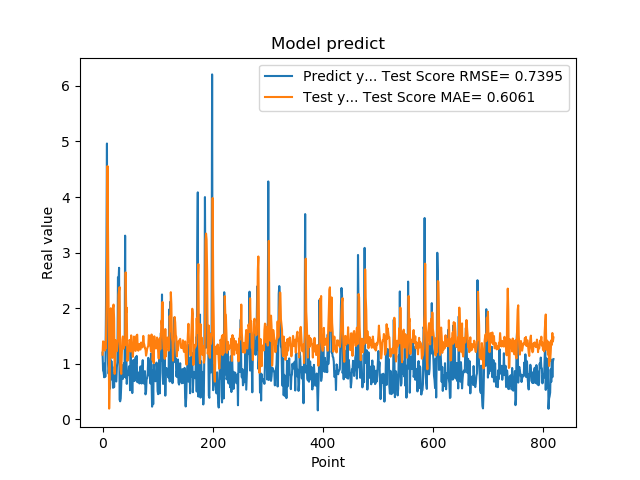

The data file committed next to this chart (first rows):
1.201630949974060059e+00, 1.165378914531272292e+00
8.802530169486999512e-01, 1.404942273526475605e+00
8.531429767608642578e-01, 1.386631476871313717e+00
7.591750025749206543e-01, 1.396701064298377259e+00
1.005007982254028320e+00, 1.238832178839307518e+00
7.687720060348510742e-01, 1.329520568901223276e+00
1.740013241767883301e+00, 1.276739302705495405e+00
2.913533687591552734e+00, 1.900979103052941488e+00
4.963075160980224609e+00, 2.658309840484834208e+00
1.471215128898620605e+00, 4.557749511025926736e+00
1.000648975372314453e+00, 3.382256948790383078e+00
8.220189809799194336e-01, 2.007482103184855760e+00
9.362199902534482643e-01, 1.952969061192468825e-01
5.486897230148315430e-01, 7.002674879205649239e-01
1.111255049705505371e+00, 1.754150623327082048e+00
7.148039937019348145e-01, 2.000782314004720064e+00
1.052167057991027832e+00, 1.547335410689093749e+00
8.955980539321898304e-01, 1.204849063098152318e+00
7.769405245780944824e-01, 1.108185245680780806e+00
5.699509978294372559e-01, 2.007005729089777368e+00
8.244060277938842773e-01, 2.066776612947010427e+00
5.800840258598327637e-01, 1.818189541893989514e+00
9.488009810447691761e-01, 8.193748490848069554e-01
7.918390035629272461e-01, 1.138258060272514083e+00
6.937990188598632812e-01, 1.425328392277070089e+00
6.834830045700073242e-01, 1.273329055728547488e+00
9.433320164680479847e-01, 1.228061161250868061e+00
1.032713770866394043e+00, 1.317461306621413808e+00
2.556216001510620117e+00, 1.412598091239694709e+00
2.464895963668823242e+00, 2.239382406222079513e+00
2.728049993515014204e+00, 2.323346348232350422e+00
3.558506965637206476e-01, 2.379747250779825407e+00
3.262020051479339600e-01, 1.029494321316213101e+00
3.781589865684509277e-01, 8.855290718865029831e-01
6.306380033493041992e-01, 8.193130873577735285e-01
8.854129910469055176e-01, 1.170414549214088717e+00
9.743152856826782227e-01, 1.436466237145475278e+00
7.307389974594116211e-01, 1.493478192483962630e+00
9.521890282630921520e-01, 1.273724888974626657e+00
1.011654973030090332e+00, 1.396015900083580119e+00
7.643579840660095215e-01, 1.423352777619161902e+00
3.306220054626464844e+00, 1.334088407472924898e+00
7.543110251426696777e-01, 2.645290904890963635e+00
1.409499049186706321e+00, 1.923873590103282183e+00
6.401469707489013672e-01, 2.009697540357616052e+00
8.640019893646240234e-01, 1.052203608240440236e+00
8.469420075416564941e-01, 1.079185090994380314e+00
7.976629734039306641e-01, 1.286027845422187399e+00
9.555831551551821068e-01, 1.240139788644697427e+00
9.546210169792175293e-01, 1.430803146387485736e+00
5.251880288124084473e-01, 1.407484057990313397e+00
1.275226235389709695e+00, 1.222531416935966231e+00
8.355640172958374023e-01, 1.512769835980513289e+00
7.640249729156494141e-01, 1.351716848518048186e+00
4.752210080623626154e-01, 1.286611977477241542e+00
7.414129972457885742e-01, 1.126608827951357306e+00
1.069700956344604492e+00, 1.267860196665978378e+00
7.892770171165466309e-01, 1.491054243330471207e+00
6.914690136909484863e-01, 1.396283305209355063e+00
7.093830108642578125e-01, 1.245554834450619319e+00
1.115731000900268555e+00, 1.232996442311061314e+00
... 759 more rows
